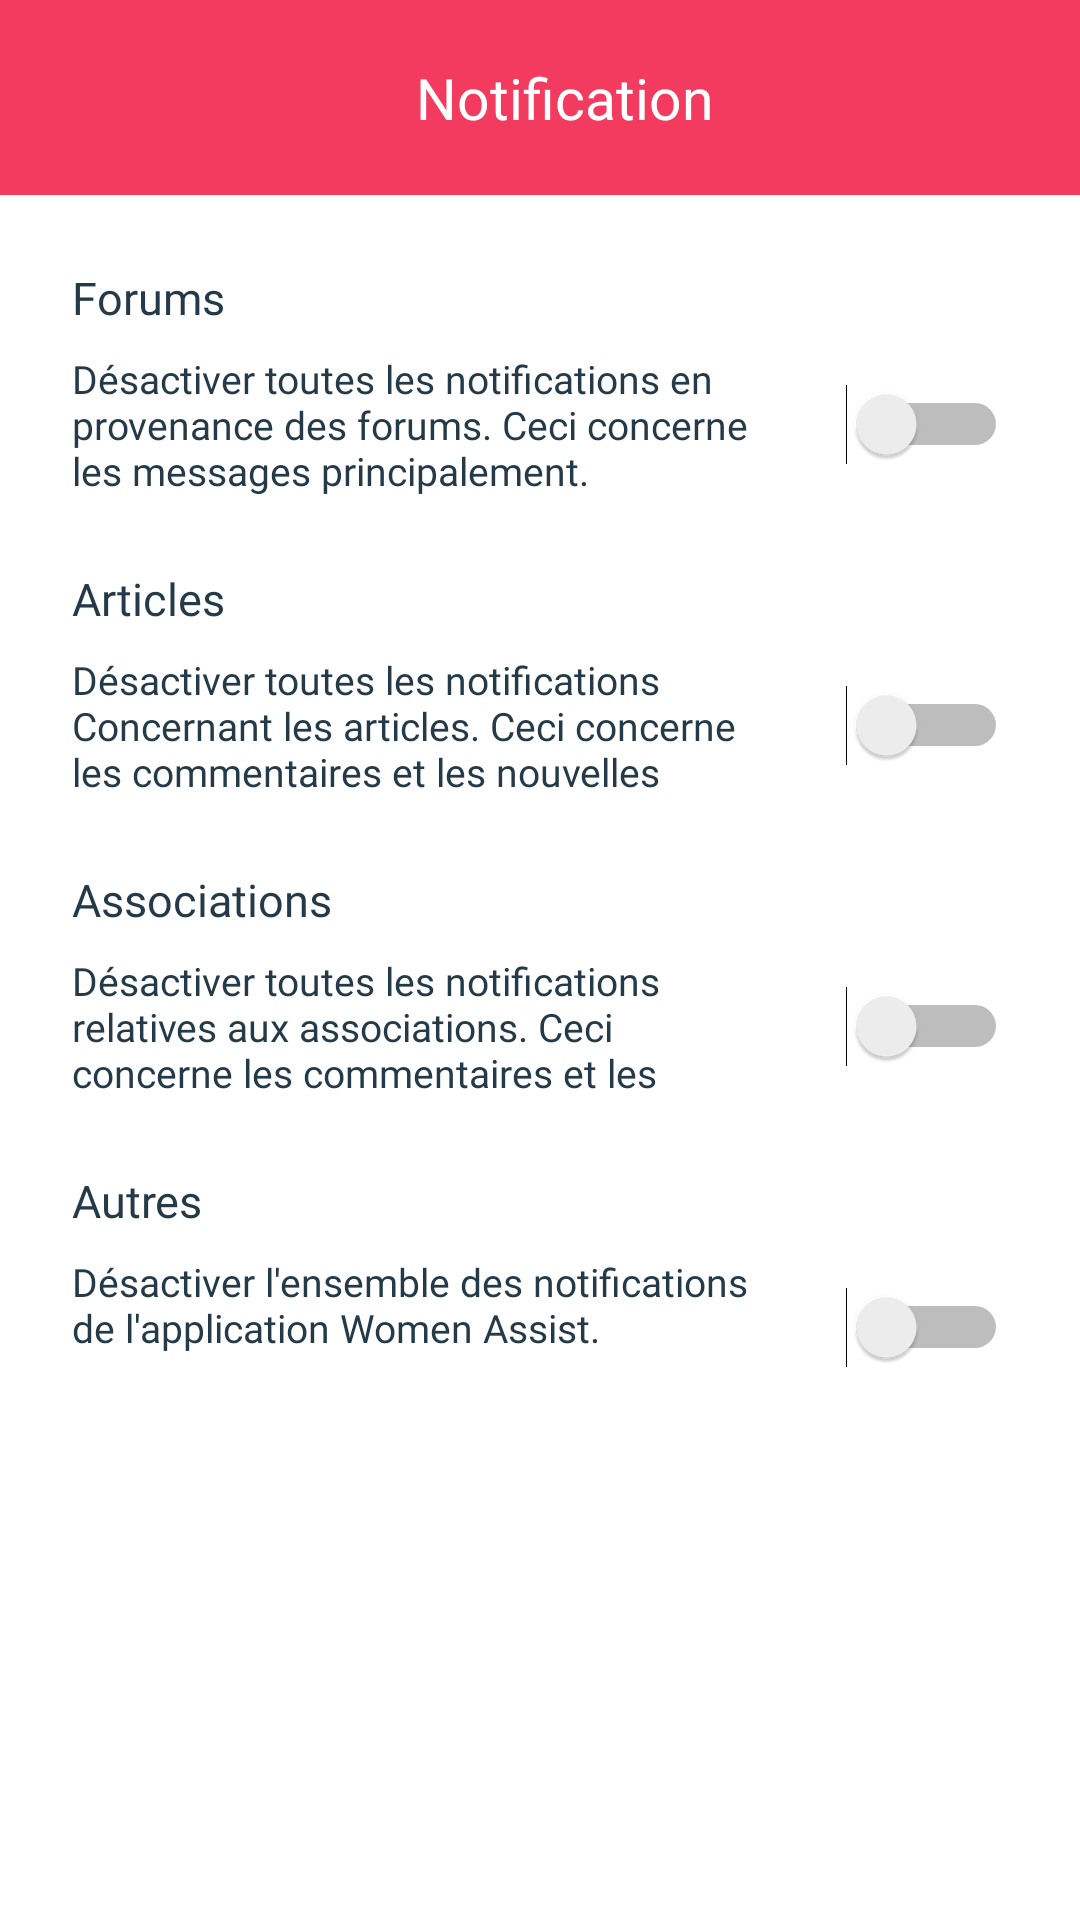

This screen was rendered from an Android layout file. Write that file and the resources it references.
<!-- AndroidManifest.xml: application theme Theme.WomenAssist -->
<!-- res/layout/activity_notification.xml -->
<?xml version="1.0" encoding="utf-8"?>
<androidx.constraintlayout.widget.ConstraintLayout xmlns:android="http://schemas.android.com/apk/res/android"
    xmlns:app="http://schemas.android.com/apk/res-auto"
    xmlns:tools="http://schemas.android.com/tools"
    android:layout_width="match_parent"
    android:layout_height="match_parent"
    tools:context=".Notification">

    <androidx.appcompat.widget.Toolbar
        android:id="@+id/toolbar"
        android:layout_width="match_parent"
        android:layout_height="65dp"
        android:background="@color/pink"
        android:minHeight="?attr/actionBarSize"
        android:theme="?attr/actionBarTheme"
        app:layout_constraintEnd_toEndOf="parent"
        app:layout_constraintStart_toStartOf="parent"
        app:layout_constraintTop_toTopOf="parent">


        <androidx.constraintlayout.widget.ConstraintLayout
            android:layout_width="match_parent"
            android:layout_height="match_parent"
            tools:layout_editor_absoluteX="16dp">


            <ImageView
                android:id="@+id/imageView2"
                android:layout_width="40dp"
                android:layout_height="40dp"
                app:layout_constraintBottom_toBottomOf="parent"
                app:layout_constraintStart_toStartOf="parent"
                app:layout_constraintTop_toTopOf="parent"
                app:srcCompat="@drawable/ic_baseline_chevron_left_24" />

            <TextView
                android:id="@+id/textView19"
                android:layout_width="wrap_content"
                android:layout_height="wrap_content"
                android:fontFamily="@font/regular"
                android:text="Notification"
                android:textColor="@color/white"
                android:textSize="19dp"
                app:layout_constraintBottom_toBottomOf="parent"
                app:layout_constraintEnd_toEndOf="parent"
                app:layout_constraintStart_toStartOf="parent"
                app:layout_constraintTop_toTopOf="parent" />


        </androidx.constraintlayout.widget.ConstraintLayout>

    </androidx.appcompat.widget.Toolbar>

    <TextView
        android:id="@+id/textView12"
        android:layout_width="0dp"
        android:layout_height="48dp"
        android:layout_marginStart="24dp"
        android:layout_marginTop="8dp"
        android:layout_marginEnd="24dp"
        android:fontFamily="@font/light"
        android:text="Désactiver toutes les notifications relatives aux associations. Ceci concerne les commentaires et les nouvelles publications."
        android:textColor="@color/dark"
        android:textSize="13dp"
        app:layout_constraintEnd_toStartOf="@+id/switch4"
        app:layout_constraintStart_toStartOf="parent"
        app:layout_constraintTop_toBottomOf="@+id/textView11" />

    <TextView
        android:id="@+id/textView8"
        android:layout_width="0dp"
        android:layout_height="48dp"
        android:layout_marginStart="24dp"
        android:layout_marginTop="8dp"
        android:layout_marginEnd="24dp"
        android:fontFamily="@font/light"
        android:text="Désactiver toutes les notifications en provenance des forums. Ceci concerne les messages principalement."
        android:textColor="@color/dark"
        android:textSize="13dp"
        app:layout_constraintEnd_toStartOf="@+id/switch1"
        app:layout_constraintStart_toStartOf="parent"
        app:layout_constraintTop_toBottomOf="@+id/textView7" />

    <TextView
        android:id="@+id/textView7"
        android:layout_width="wrap_content"
        android:layout_height="wrap_content"
        android:layout_marginStart="24dp"
        android:layout_marginTop="24dp"
        android:fontFamily="@font/regular"
        android:text="Forums"
        android:textColor="@color/dark"
        android:textSize="15dp"
        app:layout_constraintStart_toStartOf="parent"
        app:layout_constraintTop_toBottomOf="@+id/toolbar" />

    <TextView
        android:id="@+id/textView9"
        android:layout_width="wrap_content"
        android:layout_height="wrap_content"
        android:layout_marginTop="24dp"
        android:textSize="15dp"
        android:textColor="@color/dark"
        android:fontFamily="@font/regular"
        android:text="Articles"
        app:layout_constraintStart_toStartOf="@+id/textView8"
        app:layout_constraintTop_toBottomOf="@+id/textView8" />

    <TextView
        android:id="@+id/textView10"
        android:layout_width="0dp"
        android:layout_height="48dp"
        android:layout_marginStart="24dp"
        android:layout_marginTop="8dp"
        android:layout_marginEnd="24dp"
        android:fontFamily="@font/light"
        android:text="Désactiver toutes les notifications Concernant les articles. Ceci concerne les commentaires et les nouvelles publications."
        android:textColor="@color/dark"
        android:textSize="13dp"
        app:layout_constraintEnd_toStartOf="@+id/switch3"
        app:layout_constraintStart_toStartOf="parent"
        app:layout_constraintTop_toBottomOf="@+id/textView9" />

    <TextView
        android:id="@+id/textView11"
        android:layout_width="wrap_content"
        android:layout_height="wrap_content"
        android:layout_marginTop="24dp"
        android:textSize="15dp"
        android:textColor="@color/dark"
        android:fontFamily="@font/regular"
        android:text="Associations"
        app:layout_constraintStart_toStartOf="@+id/textView10"
        app:layout_constraintTop_toBottomOf="@+id/textView10" />

    <TextView
        android:id="@+id/textView13"
        android:layout_width="wrap_content"
        android:layout_height="wrap_content"
        android:layout_marginTop="24dp"
        android:textSize="15dp"
        android:textColor="@color/dark"
        android:fontFamily="@font/regular"
        android:text="Autres"
        app:layout_constraintStart_toStartOf="@+id/textView12"
        app:layout_constraintTop_toBottomOf="@+id/textView12" />

    <TextView
        android:id="@+id/textView14"
        android:layout_width="0dp"
        android:layout_height="48dp"
        android:layout_marginStart="24dp"
        android:layout_marginTop="8dp"
        android:layout_marginEnd="24dp"
        android:fontFamily="@font/light"
        android:text="Désactiver l'ensemble des notifications de l'application Women Assist."
        android:textColor="@color/dark"
        android:textSize="13dp"
        app:layout_constraintEnd_toStartOf="@+id/switch5"
        app:layout_constraintHorizontal_bias="0.0"
        app:layout_constraintStart_toStartOf="parent"
        app:layout_constraintTop_toBottomOf="@+id/textView13" />

    <Switch
        android:id="@+id/switch1"
        android:layout_width="wrap_content"
        android:layout_height="wrap_content"
        android:layout_marginTop="8dp"
        android:layout_marginEnd="24dp"
        android:minWidth="48dp"
        android:minHeight="48dp"
        app:layout_constraintEnd_toEndOf="parent"
        app:layout_constraintTop_toBottomOf="@+id/textView7" />

    <Switch
        android:id="@+id/switch3"
        android:layout_width="wrap_content"
        android:layout_height="wrap_content"
        android:layout_marginTop="8dp"
        android:layout_marginEnd="24dp"
        android:minWidth="48dp"
        android:minHeight="48dp"
        app:layout_constraintEnd_toEndOf="parent"
        app:layout_constraintTop_toBottomOf="@+id/textView9" />

    <Switch
        android:id="@+id/switch4"
        android:layout_width="wrap_content"
        android:layout_height="wrap_content"
        android:layout_marginTop="8dp"
        android:layout_marginEnd="24dp"
        android:minWidth="48dp"
        android:minHeight="48dp"
        app:layout_constraintEnd_toEndOf="parent"
        app:layout_constraintTop_toBottomOf="@+id/textView11" />

    <Switch
        android:id="@+id/switch5"
        android:layout_width="wrap_content"
        android:layout_height="wrap_content"
        android:layout_marginTop="8dp"
        android:layout_marginEnd="24dp"
        android:minWidth="48dp"
        android:minHeight="48dp"
        app:layout_constraintEnd_toEndOf="parent"
        app:layout_constraintTop_toBottomOf="@+id/textView13" />
</androidx.constraintlayout.widget.ConstraintLayout>
<!-- resources referenced by this layout -->
<resources>
  <color name="dark">#253A48</color>
  <color name="pink">#F23B5F</color>
  <color name="white">#FFFFFFFF</color>
  <style name="Theme.WomenAssist" parent="Theme.MaterialComponents.Light.NoActionBar">
          
          <item name="colorPrimary">@color/dark</item>
          <item name="colorPrimaryDark">@color/dark</item>
          <item name="colorAccent">@color/teal_200</item>
          
          <item name="windowNoTitle">true</item>
          <item name="windowActionBar">false</item>
      </style>
  <color name="teal_200">#FF03DAC5</color>
</resources>
